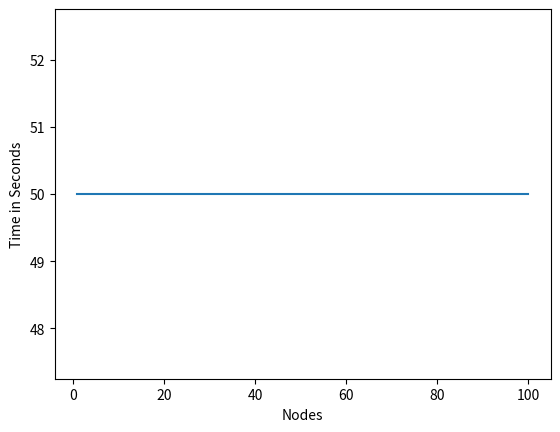

Recreate this plot in Python.
import matplotlib.pyplot as plt
n=100
y=[50]*n
x=list(range(1,n+1))
plt.plot(x,y)
plt.xlabel("Nodes")
plt.ylabel("Time in Seconds")
plt.show()
